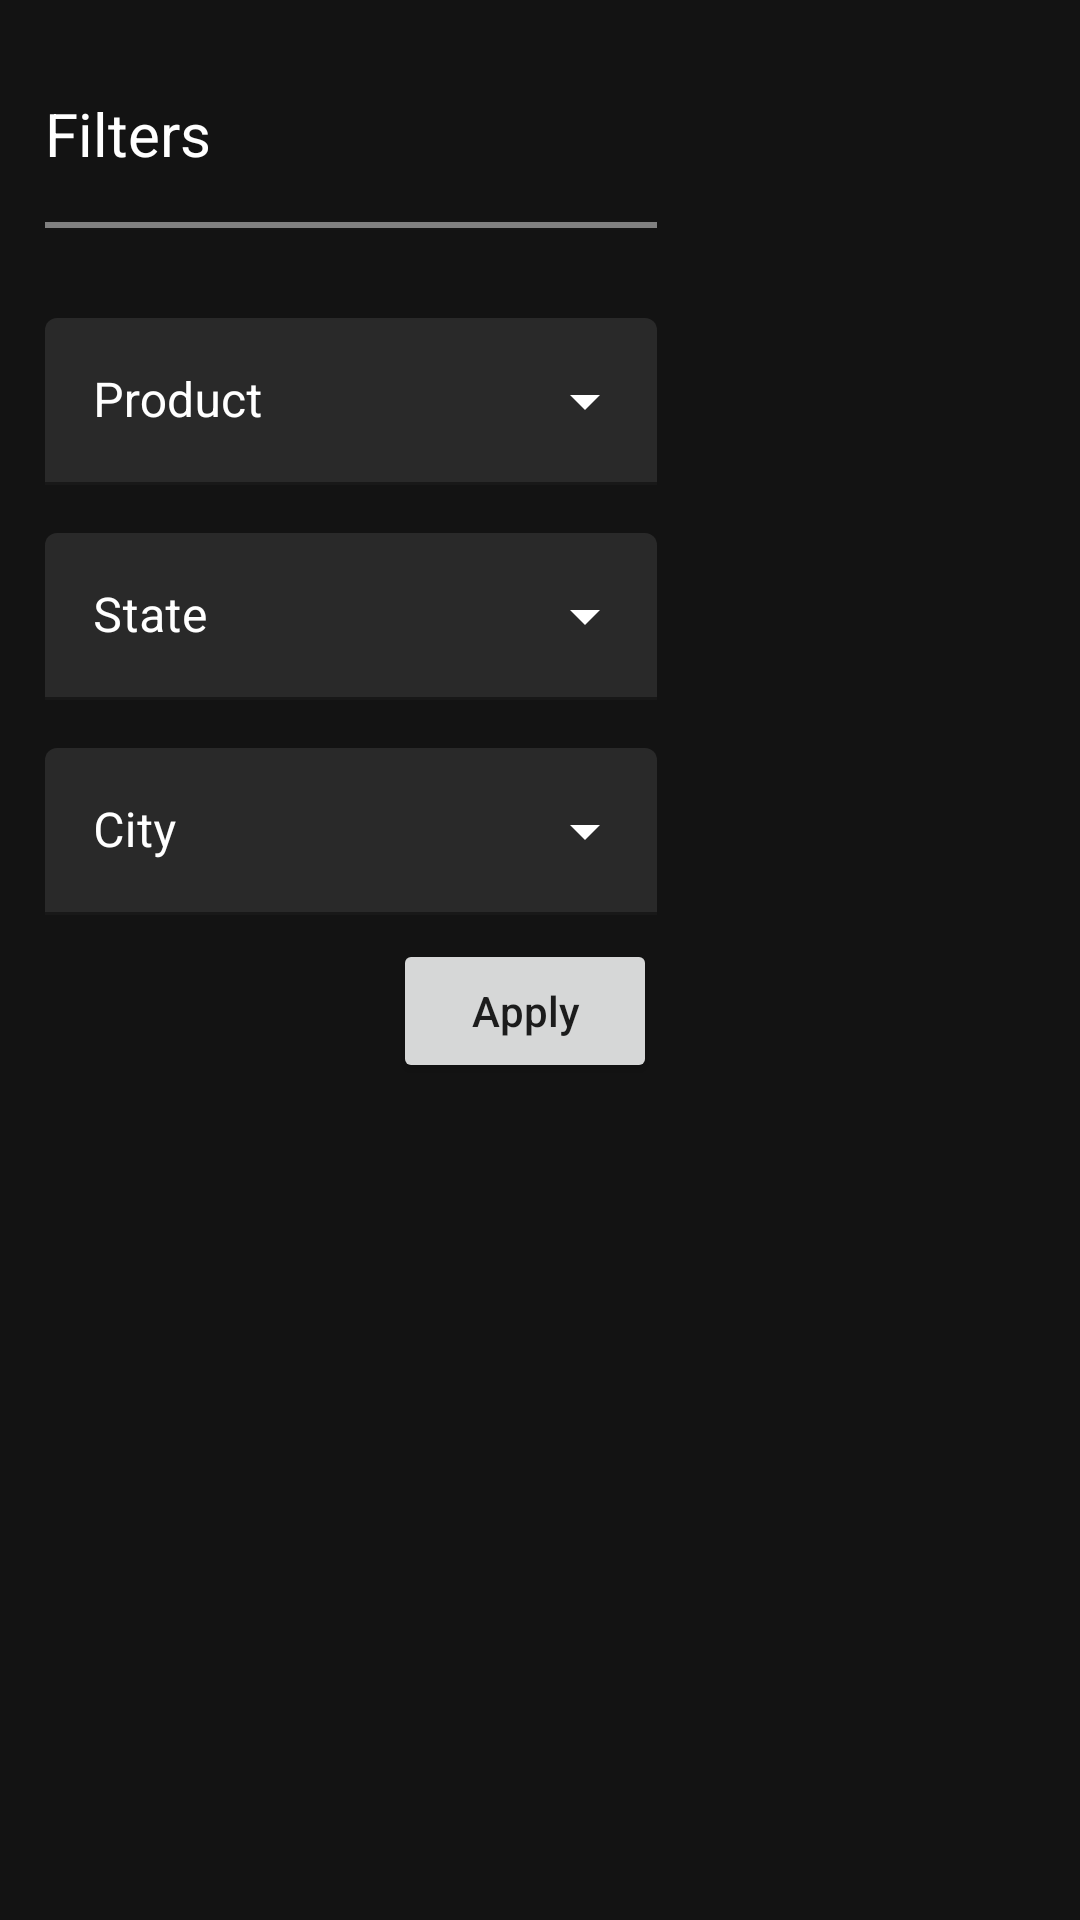

Android layout source for this screen:
<!-- AndroidManifest.xml: application theme Theme.Edvora -->
<!-- res/layout/filter_dialog.xml -->
<?xml version="1.0" encoding="utf-8"?>
<ScrollView xmlns:android="http://schemas.android.com/apk/res/android"
    xmlns:tools="http://schemas.android.com/tools"
    android:layout_width="wrap_content"
    android:layout_height="wrap_content"
    xmlns:app="http://schemas.android.com/apk/res-auto"
    android:background="@color/teal_200">
        <androidx.constraintlayout.widget.ConstraintLayout
            android:layout_width="250dp"
            android:layout_height="wrap_content"
            android:padding="15dp">
            <TextView
                android:id="@+id/tvFilters"
                android:layout_width="0dp"
                android:layout_height="wrap_content"
                android:layout_marginTop="16dp"
                android:layout_marginEnd="16dp"
                android:text="@string/tv_filters_label"
                android:textColor="@color/white"
                android:textSize="20sp"
                app:layout_constraintEnd_toEndOf="parent"
                app:layout_constraintStart_toStartOf="parent"
                app:layout_constraintTop_toTopOf="parent"
                />
            <View
                android:id="@+id/space"
                android:layout_width="0dp"
                android:layout_height="2dp"
                android:layout_marginTop="16dp"
                android:background="@color/purple_700"
                app:layout_constraintEnd_toEndOf="@+id/tvFilters"
                app:layout_constraintStart_toStartOf="@+id/tvFilters"
                app:layout_constraintTop_toBottomOf="@+id/tvFilters" />

            <com.google.android.material.textfield.TextInputLayout
                android:id="@+id/textInputLayout"
                android:layout_width="0dp"
                android:layout_height="wrap_content"
                android:layout_marginTop="30dp"
                android:textColorHint="@color/white"
                android:foregroundTint="@color/white"
                app:endIconTint="@color/white"
                style="@style/Widget.MaterialComponents.TextInputLayout.FilledBox.ExposedDropdownMenu"
                app:layout_constraintEnd_toEndOf="@+id/space"
                app:layout_constraintStart_toStartOf="@+id/space"
                app:layout_constraintTop_toBottomOf="@+id/space">

                <AutoCompleteTextView
                    android:id="@+id/aedProducts"
                    android:layout_width="match_parent"
                    android:layout_height="wrap_content"
                    android:textColor="@color/white"
                    android:editable="false"
                    android:backgroundTint="@color/purple_500"
                    android:hint="@string/products_label" />
            </com.google.android.material.textfield.TextInputLayout>

            <com.google.android.material.textfield.TextInputLayout
                android:id="@+id/textInputLayout2"
                android:layout_width="0dp"
                android:layout_height="wrap_content"
                android:layout_marginTop="16dp"
                android:textColorHint="@color/white"
                app:endIconTint="@color/white"
                style="@style/Widget.MaterialComponents.TextInputLayout.FilledBox.ExposedDropdownMenu"
                app:layout_constraintEnd_toEndOf="@+id/textInputLayout"
                app:layout_constraintStart_toStartOf="@+id/textInputLayout"
                app:layout_constraintTop_toBottomOf="@+id/textInputLayout">

                <AutoCompleteTextView
                    android:id="@+id/aedStates"
                    android:layout_width="match_parent"
                    android:layout_height="wrap_content"
                    android:textColor="@color/white"
                    android:editable="false"
                    android:backgroundTint="@color/purple_500"
                    android:hint="@string/states_label" />
            </com.google.android.material.textfield.TextInputLayout>

            <com.google.android.material.textfield.TextInputLayout
                android:id="@+id/textInputLayout3"
                style="@style/Widget.MaterialComponents.TextInputLayout.FilledBox.ExposedDropdownMenu"
                android:layout_width="0dp"
                android:layout_height="wrap_content"
                android:layout_marginTop="16dp"
                android:textColorHint="@color/white"
                app:endIconTint="@color/white"
                app:layout_constraintEnd_toEndOf="@+id/textInputLayout2"
                app:layout_constraintStart_toStartOf="@+id/textInputLayout2"
                app:layout_constraintTop_toBottomOf="@+id/textInputLayout2">

                <AutoCompleteTextView
                    android:id="@+id/aedCities"
                    android:layout_width="match_parent"
                    android:layout_height="wrap_content"
                    android:backgroundTint="@color/purple_500"
                    android:editable="false"
                    android:hint="@string/cities_label"
                    android:textColor="@color/white" />
            </com.google.android.material.textfield.TextInputLayout>

            <Button
                android:id="@+id/applyFilter"
                android:layout_width="wrap_content"
                android:layout_height="wrap_content"
                android:layout_marginTop="8dp"
                android:text="Apply"
                android:textAllCaps="false"
                app:layout_constraintEnd_toEndOf="@+id/textInputLayout3"
                app:layout_constraintTop_toBottomOf="@+id/textInputLayout3" />

        </androidx.constraintlayout.widget.ConstraintLayout>



</ScrollView>
<!-- resources referenced by this layout -->
<resources>
  <color name="purple_500">#292929</color>
  <color name="purple_700">#808080</color>
  <color name="teal_200">#131313</color>
  <color name="white">#FFFFFFFF</color>
  <string name="cities_label">City</string>
  <string name="products_label">Product</string>
  <string name="states_label">State</string>
  <string name="tv_filters_label">Filters</string>
  <style name="Theme.Edvora" parent="Theme.MaterialComponents.DayNight.NoActionBar">
          
          <item name="colorPrimary">@color/purple_500</item>
          <item name="colorPrimaryVariant">@color/purple_700</item>
          <item name="colorOnPrimary">@color/white</item>
          
          <item name="colorSecondary">@color/teal_200</item>
          <item name="colorSecondaryVariant">@color/teal_700</item>
          <item name="colorOnSecondary">@color/white</item>
          
          <item name="android:statusBarColor" tools:targetApi="l">?attr/colorPrimaryVariant</item>
          
      </style>
  <color name="teal_700">#E2E2E2</color>
</resources>
